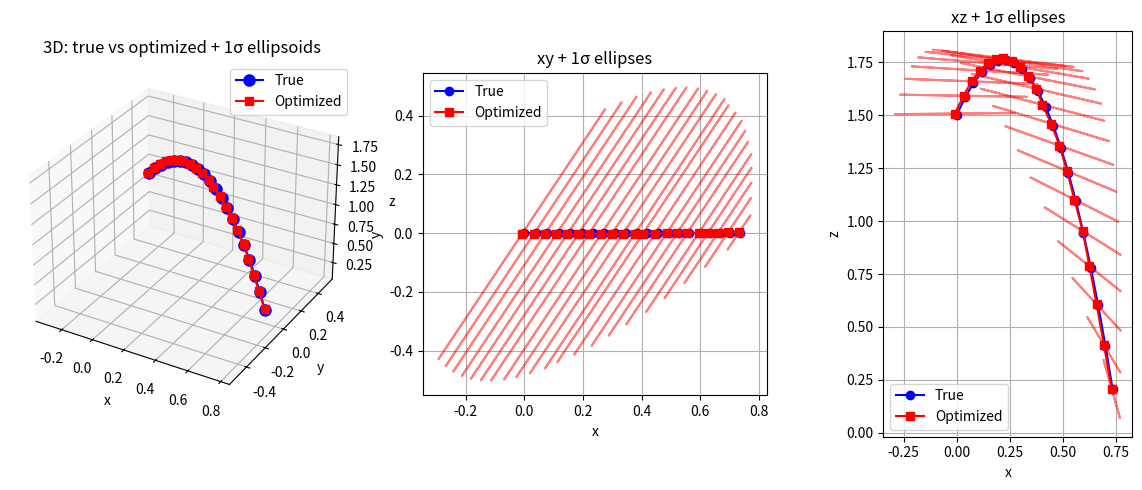

Python code for this plot:
"""
Method 3 (Physics-Informed Triangulation):
Assume camera poses may be inaccurate and jointly optimize both the 3D object position and the camera parameters 
using pixel observations and precise GCP measurements. 
The GCPs anchor the solution in absolute space while bundle adjustment refines everything simultaneously.
The physics constraint is that the object is moving in a parabolic trajectory.
"""

import numpy as np
from scipy.optimize import least_squares
import time


def rodrigues_to_matrix(rvec):
    theta = np.linalg.norm(rvec)
    if theta < 1e-8:
        print("Small rotation, using identity matrix")  
        return np.eye(3)
    else:
        k = rvec / theta
        K = np.array([[0, -k[2], k[1]], [k[2], 0, -k[0]], [-k[1], k[0], 0]]) #rotation matrix
        R = np.eye(3) + np.sin(theta) * K + (1 - np.cos(theta)) * (K @ K) #Rodrigues formula
        return R

def project_point(P, X):
    X_h = np.hstack([X, 1.0])
    x = P @ X_h
    return x[:2] / x[2]


def dlt_triangulation(P_list, pixels):
    A = []

    for P, (u, v) in zip(P_list, pixels):
        A.append(u * P[2] - P[0])
        A.append(v * P[2] - P[1])

    A = np.vstack(A)

    _, _, Vt = np.linalg.svd(A)
    X_h = Vt[-1]
    X = X_h[:3] / X_h[3]

    return X


def bundle_residual(params, K_list, pixels, local_gcps, absolute_gcps, n_cameras, n_timesteps, omega_gcp=1.0, omega_phys=1.0, dt=1.0, g=None, drag=0.0):
    X_vars = params[:3 * n_timesteps].reshape((n_timesteps, 3))
    rvecs = params[3 * n_timesteps:3 * n_timesteps + 3 * n_cameras].reshape((n_cameras, 3))
    tvecs = params[3 * n_timesteps + 3 * n_cameras:].reshape((n_cameras, 3))

    residuals = []
    P_list = [K_list[i] @ np.hstack([rodrigues_to_matrix(rvecs[i]), tvecs[i].reshape(3, 1)]) for i in range(n_cameras)]

    for t in range(n_timesteps):
        X_t = X_vars[t]
        for i in range(n_cameras):
            pred = project_point(P_list[i], X_t)
            r = pred - pixels[i][t]
            residuals.append(r)

    if absolute_gcps is not None and len(absolute_gcps) > 0:
        for i in range(n_cameras):
            for j, G in enumerate(absolute_gcps):
                if local_gcps[i][j] is not None:
                    pred = project_point(P_list[i], G)
                    r = omega_gcp * (pred - local_gcps[i][j])
                    residuals.append(r)

    for t in range(1, n_timesteps - 1):
        X_prev = X_vars[t - 1]
        X_curr = X_vars[t]
        X_next = X_vars[t + 1]
        phys_res = X_next - 2 * X_curr + X_prev - g * dt**2 - drag * dt**2
        residuals.append(omega_phys * phys_res)

    return np.concatenate(residuals)


def optimize_trajectory(K_list, pixels, local_gcps=None, absolute_gcps=None, dt=1.0, g=None, drag=0.0, rvecs_init=None, tvecs_init=None, pixel_sigma=1.0):
    if g is None:
        g = np.array([0, -9.81, 0])
    n_cameras = len(K_list)
    n_timesteps = len(pixels[0])
    if local_gcps is None:
        local_gcps = []
    if absolute_gcps is None:
        absolute_gcps = []
    m_gcps = len(absolute_gcps)
    if m_gcps > 0 and (len(local_gcps) == 0 or len(local_gcps[0]) != m_gcps):
        local_gcps = [[None] * m_gcps for _ in range(n_cameras)]

    if rvecs_init is None:
        rvecs_init = np.zeros((n_cameras, 3))
    if tvecs_init is None:
        tvecs_init = np.zeros((n_cameras, 3))

    X_init = []
    for t in range(n_timesteps):
        P_list_tmp = [K_list[i] @ np.hstack([rodrigues_to_matrix(rvecs_init[i]), tvecs_init[i].reshape(3, 1)]) for i in range(n_cameras)]
        pixel_t = [pixels[i][t] for i in range(n_cameras)]
        X_init.append(dlt_triangulation(P_list_tmp, pixel_t))
    X_init = np.array(X_init).flatten()

    params_init = np.concatenate([X_init, rvecs_init.ravel(), tvecs_init.ravel()])

    result = least_squares(bundle_residual, params_init, args=(K_list, pixels, local_gcps, absolute_gcps, n_cameras, n_timesteps, 1.0, 1.0, dt, g, drag), method="lm")

    X_opt = result.x[:3 * n_timesteps].reshape((n_timesteps, 3))
    rvecs_opt = result.x[3 * n_timesteps:3 * n_timesteps + 3 * n_cameras].reshape((n_cameras, 3))
    tvecs_opt = result.x[3 * n_timesteps + 3 * n_cameras:].reshape((n_cameras, 3))

    J = result.jac
    JTJ = J.T @ J
    try:
        cov_full = pixel_sigma**2 * np.linalg.inv(JTJ)
        cov = cov_full[:3 * n_timesteps, :3 * n_timesteps]
    except np.linalg.LinAlgError:
        cov = np.full((3 * n_timesteps, 3 * n_timesteps), np.nan)

    return X_opt, rvecs_opt, tvecs_opt, cov, result


#==============================================
# Example usage
#==============================================

def _matrix_to_rodrigues(R):
    theta = np.arccos(np.clip((np.trace(R) - 1) / 2, -1, 1))
    if theta < 1e-8:
        return np.zeros(3)
    return (theta / (2 * np.sin(theta))) * np.array([R[2, 1] - R[1, 2], R[0, 2] - R[2, 0], R[1, 0] - R[0, 1]])


def _camera_look_at(cam_position, target, up=np.array([0, 0, 1])):
    z = (target - cam_position) / (np.linalg.norm(target - cam_position) + 1e-10)
    x = np.cross(up, z)
    if np.linalg.norm(x) < 1e-10:
        x = np.array([1, 0, 0])
    x = x / np.linalg.norm(x)
    y = np.cross(z, x)
    R = np.column_stack([x, y, z])
    t = -R @ cam_position
    return R, t


if __name__ == "__main__":
    print("Starting Physics-Informed Triangulation")
    np.random.seed(42)
    n_cameras = 3
    n_timesteps = 25
    dt = 0.04
    g = np.array([0.0, 0.0, -9.81])
    drag_coef = 0.2

    K_list = [np.array([[800, 0, 320], [0, 800, 240], [0, 0, 1]]) for _ in range(n_cameras)]

    center = np.array([0.0, 0.0, 0.0])
    radius, height = 4.0, 2.0
    angles = np.array([0, 2 * np.pi / 3, 4 * np.pi / 3])
    cam_positions = np.column_stack([radius * np.cos(angles), radius * np.sin(angles), np.full(3, height)])
    R_list = []
    t_list = []
    for i in range(n_cameras):
        R, t = _camera_look_at(cam_positions[i], center)
        R_list.append(R)
        t_list.append(t)
    rvecs_init = np.array([_matrix_to_rodrigues(R) for R in R_list])
    tvecs_init = np.array(t_list)

    X0 = np.array([0.0, 0.0, 1.5])
    V0 = np.array([1.0, 0.0, 2.5])
    traj_true = []
    x, v = X0.copy(), V0.copy()
    for t in range(n_timesteps):
        traj_true.append(x.copy())
        acc = g - drag_coef * v
        v = v + acc * dt
        x = x + v * dt
        if x[2] < 0.2:
            break
    n_timesteps = len(traj_true)
    traj_true = np.array(traj_true)

    pixels = []
    for i in range(n_cameras):
        P = K_list[i] @ np.hstack([R_list[i], t_list[i].reshape(3, 1)])
        pixels.append([project_point(P, traj_true[t]) + np.random.randn(2) * 1.0 for t in range(n_timesteps)])

    absolute_gcps = [np.array([-0.3, 0.2, 0.0]), np.array([0.3, -0.2, 0.0])]
    local_gcps = []
    for i in range(n_cameras):
        P = K_list[i] @ np.hstack([R_list[i], t_list[i].reshape(3, 1)])
        local_gcps.append([project_point(P, absolute_gcps[j]) + np.random.randn(2) * 1.0 for j in range(len(absolute_gcps))])
    time_start = time.time()
    X_opt, rvecs_opt, tvecs_opt, cov, result = optimize_trajectory(
        K_list, pixels, local_gcps, absolute_gcps, dt=dt, g=g, drag=0.0,
        rvecs_init=rvecs_init, tvecs_init=tvecs_init, pixel_sigma=1.0
    )
    time_end = time.time()
    print("Time taken: {:.4f} s".format(time_end - time_start))
    print("Trajectory shape: {} timesteps x 3".format(n_timesteps))
    print("Optimized (first 3, last 2):\n", np.vstack([X_opt[:3], X_opt[-2:]]))
    print("True (first 3, last 2):\n", np.vstack([traj_true[:3], traj_true[-2:]]))
    print("Mean position error (m):", np.mean(np.linalg.norm(X_opt - traj_true, axis=1)))
    print("Optimized camera rotations (rvecs):\n", rvecs_opt)
    print("Optimized camera translations:\n", tvecs_opt)
    print("Covariance (trajectory positions, 3x3 per timestep on diagonal):")
    #for t in range(n_timesteps):
    #    cov_t = cov[3 * t:3 * t + 3, 3 * t:3 * t + 3]
    #    print("  t={}: std (x,y,z) ~ {}".format(t, np.sqrt(np.diag(cov_t))))

    # Plot: true vs optimized trajectory and uncertainty ellipsoids
    try:
        import matplotlib.pyplot as plt
        from mpl_toolkits.mplot3d import Axes3D

        cov_scale = 1.0
        if np.all(np.isfinite(cov)):
            max_std = np.max(np.sqrt(np.diag(cov)))
            if max_std > 1.0:
                cov_scale = 0.5 / max_std

        def _ellipsoid_points(center, cov_3x3, n_sigma=1.0, n_pts=32, scale=1.0):
            if np.any(np.isnan(cov_3x3)) or np.any(np.linalg.eigvalsh(cov_3x3) <= 0):
                return None, None, None
            eigs, Q = np.linalg.eigh(cov_3x3)
            eigs = np.maximum(eigs, 1e-12)
            radii = scale * n_sigma * np.sqrt(eigs)
            u = np.linspace(0, 2 * np.pi, n_pts)
            v = np.linspace(0, np.pi, n_pts)
            x = np.outer(np.cos(u), np.sin(v))
            y = np.outer(np.sin(u), np.sin(v))
            z = np.outer(np.ones_like(u), np.cos(v))
            shape = x.shape
            pts = np.column_stack([x.ravel(), y.ravel(), z.ravel()]) @ (Q * radii).T
            pts += center
            return pts[:, 0].reshape(shape), pts[:, 1].reshape(shape), pts[:, 2].reshape(shape)

        fig = plt.figure(figsize=(12, 5))

        ax1 = fig.add_subplot(131, projection="3d")
        ax1.plot(traj_true[:, 0], traj_true[:, 1], traj_true[:, 2], "b-o", label="True", markersize=8)
        ax1.plot(X_opt[:, 0], X_opt[:, 1], X_opt[:, 2], "r-s", label="Optimized", markersize=6)
        for t in range(n_timesteps):
            cov_t = cov[3 * t:3 * t + 3, 3 * t:3 * t + 3]
            xe, ye, ze = _ellipsoid_points(X_opt[t], cov_t, n_sigma=1.0, scale=cov_scale)
            if xe is not None:
                ax1.plot_surface(xe, ye, ze, alpha=0.15, color="red")
        ax1.set_xlabel("x"); ax1.set_ylabel("y"); ax1.set_zlabel("z")
        ax1.legend(); ax1.set_title("3D: true vs optimized + 1σ ellipsoids")

        ax2 = fig.add_subplot(132)
        ax2.plot(traj_true[:, 0], traj_true[:, 1], "b-o", label="True")
        ax2.plot(X_opt[:, 0], X_opt[:, 1], "r-s", label="Optimized")
        for t in range(n_timesteps):
            cov_t = cov[3 * t:3 * t + 3, 3 * t:3 * t + 3]
            if np.any(np.isnan(cov_t)):
                continue
            eigs, Q = np.linalg.eigh(cov_t[:2, :2])
            eigs = np.maximum(eigs, 1e-12)
            angles = np.linspace(0, 2 * np.pi, 50)
            circle = np.column_stack([np.cos(angles), np.sin(angles)])
            ellipse = X_opt[t, :2] + cov_scale * (circle @ (Q * np.sqrt(eigs)).T)
            ax2.plot(ellipse[:, 0], ellipse[:, 1], "r-", alpha=0.5)
        ax2.set_xlabel("x"); ax2.set_ylabel("y"); ax2.legend(); ax2.set_title("xy + 1σ ellipses")
        ax2.set_aspect("equal"); ax2.grid(True)

        ax3 = fig.add_subplot(133)
        ax3.plot(traj_true[:, 0], traj_true[:, 2], "b-o", label="True")
        ax3.plot(X_opt[:, 0], X_opt[:, 2], "r-s", label="Optimized")
        for t in range(n_timesteps):
            cov_t = cov[3 * t:3 * t + 3, 3 * t:3 * t + 3]
            if np.any(np.isnan(cov_t)):
                continue
            c = np.array([[cov_t[0, 0], cov_t[0, 2]], [cov_t[2, 0], cov_t[2, 2]]])
            eigs, Q = np.linalg.eigh(c)
            eigs = np.maximum(eigs, 1e-12)
            angles = np.linspace(0, 2 * np.pi, 50)
            circle = np.column_stack([np.cos(angles), np.sin(angles)])
            ellipse = X_opt[t, [0, 2]] + cov_scale * (circle @ (Q * np.sqrt(eigs)).T)
            ax3.plot(ellipse[:, 0], ellipse[:, 1], "r-", alpha=0.5)
        ax3.set_xlabel("x"); ax3.set_ylabel("z"); ax3.legend(); ax3.set_title("xz + 1σ ellipses")
        ax3.set_aspect("equal"); ax3.grid(True)

        plt.tight_layout()
        plt.savefig("trajectory_and_uncertainty.png", dpi=120)
        plt.show()
    except ImportError:
        print("Install matplotlib to plot trajectory and covariances.")
